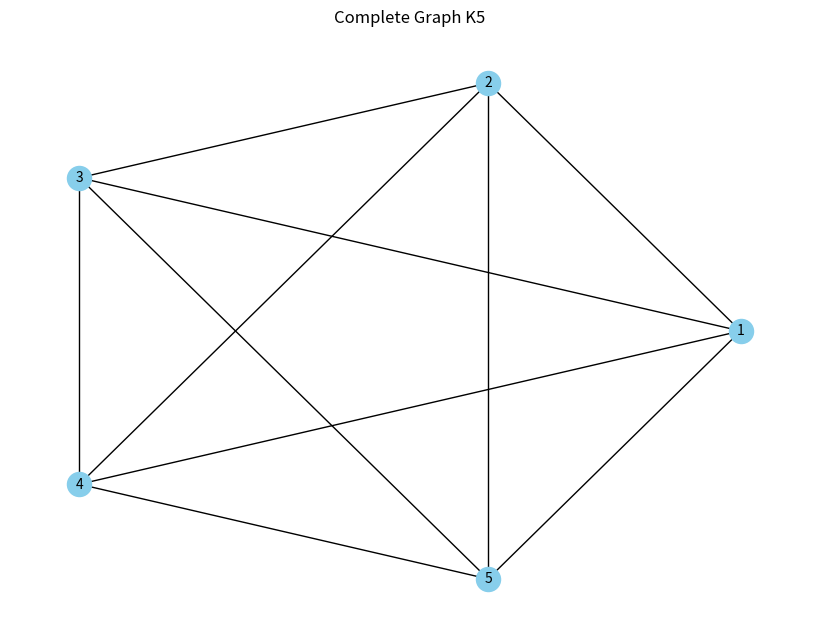
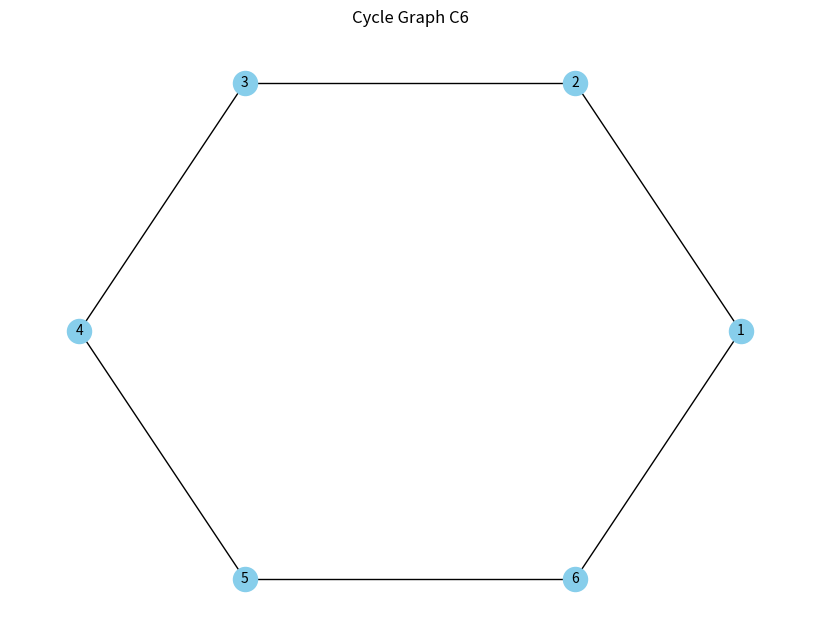
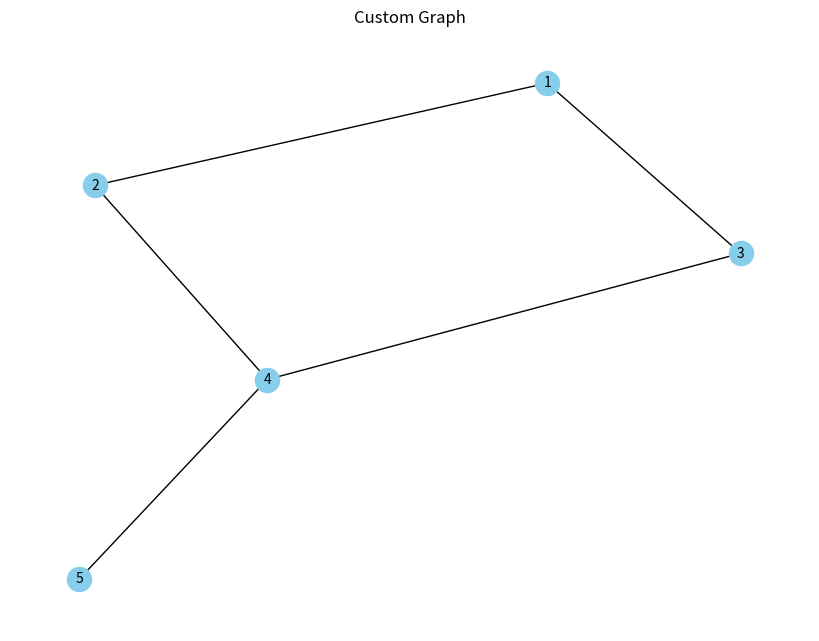

These charts were generated, in order, by the following Python code:
"""
WolframGraphPy: A Python library for graph construction inspired by Wolfram Language
"""

from typing import List, Tuple, Dict, Union, Callable, Optional, Any
import itertools
import numpy as np
import matplotlib.pyplot as plt
import networkx as nx

class Graph:
    """
    A Graph class that mimics Wolfram Language's Graph functionality
    """
    
    def __init__(self, vertices=None, edges=None, directed=False, **kwargs):
        """
        Initialize a Graph object
        
        Args:
            vertices: List of vertices or number of vertices
            edges: List of edges as tuples (u, v) or with weights (u, v, weight)
            directed: Boolean indicating if the graph is directed
            **kwargs: Additional graph properties (layout, style, etc.)
        """
        self.directed = directed
        self.properties = kwargs
        
        # Create the appropriate NetworkX graph
        if directed:
            self.graph = nx.DiGraph()
        else:
            self.graph = nx.Graph()
        
        # Add vertices
        self._add_vertices(vertices)
        
        # Add edges
        if edges:
            self._add_edges(edges)
    
    def _add_vertices(self, vertices):
        """Add vertices to the graph"""
        if vertices is None:
            return
        
        if isinstance(vertices, int):
            # Add vertices with names 1 through n
            self.graph.add_nodes_from(range(1, vertices + 1))
        else:
            # Add the specified vertices
            self.graph.add_nodes_from(vertices)
    
    def _add_edges(self, edges):
        """Add edges to the graph"""
        if not edges:
            return
            
        formatted_edges = []
        for edge in edges:
            if isinstance(edge, tuple):
                if len(edge) == 2:
                    # Edge with no weight
                    formatted_edges.append((edge[0], edge[1], {'weight': 1}))
                elif len(edge) == 3:
                    # Edge with weight
                    formatted_edges.append((edge[0], edge[1], {'weight': edge[2]}))
            elif isinstance(edge, list) and len(edge) == 2:
                # Edge as a list instead of tuple
                formatted_edges.append((edge[0], edge[1], {'weight': 1}))
        
        self.graph.add_edges_from(formatted_edges)
    
    def __str__(self):
        """String representation of the graph"""
        return f"Graph with {self.graph.number_of_nodes()} vertices and {self.graph.number_of_edges()} edges"
    
    def plot(self, layout=None, node_size=300, node_color='skyblue', 
             edge_color='black', font_size=10, with_labels=True, **kwargs):
        """
        Plot the graph using matplotlib
        
        Args:
            layout: Layout algorithm ('spring', 'circular', 'random', 'shell', etc.)
            node_size: Size of the nodes
            node_color: Color of the nodes
            edge_color: Color of the edges
            font_size: Size of the vertex labels
            with_labels: Whether to show vertex labels
            **kwargs: Additional plotting parameters
        """
        plt.figure(figsize=kwargs.get('figsize', (8, 6)))
        
        # Determine the layout
        pos = self._get_layout(layout)
        
        # Draw the graph
        nx.draw(self.graph, pos, with_labels=with_labels, 
                node_size=node_size, node_color=node_color,
                edge_color=edge_color, font_size=font_size,
                **{k: v for k, v in kwargs.items() if k != 'figsize'})
        
        plt.axis('off')
        plt.tight_layout()
        
        return plt
    
    def _get_layout(self, layout=None):
        """Get the layout function based on the specified layout"""
        if layout is None:
            layout = self.properties.get('layout', 'spring')
        
        layout_funcs = {
            'spring': nx.spring_layout,
            'circular': nx.circular_layout,
            'random': nx.random_layout,
            'shell': nx.shell_layout,
            'kamada_kawai': nx.kamada_kawai_layout,
            'planar': nx.planar_layout,
            'spectral': nx.spectral_layout,
            'spiral': nx.spiral_layout
        }
        
        if layout in layout_funcs:
            return layout_funcs[layout](self.graph)
        else:
            # Default to spring layout
            return nx.spring_layout(self.graph)
    
    def adjacency_matrix(self):
        """Return the adjacency matrix of the graph"""
        return nx.adjacency_matrix(self.graph).toarray()
    
    def degree(self, vertex=None):
        """
        Get the degree of a vertex or all vertices
        
        Args:
            vertex: The vertex to get the degree of, or None for all vertices
        
        Returns:
            The degree of the specified vertex or a dictionary of degrees
        """
        if vertex is not None:
            return self.graph.degree[vertex]
        return dict(self.graph.degree())
    
    def vertices(self):
        """Get the list of vertices in the graph"""
        return list(self.graph.nodes())
    
    def edges(self, with_weights=False):
        """
        Get the list of edges in the graph
        
        Args:
            with_weights: Whether to include edge weights
        
        Returns:
            A list of edges as tuples (u, v) or (u, v, weight)
        """
        if with_weights:
            return [(u, v, d.get('weight', 1)) for u, v, d in self.graph.edges(data=True)]
        return list(self.graph.edges())


# Graph Construction Functions

def CompleteGraph(n):
    """
    Create a complete graph with n vertices
    
    Args:
        n: Number of vertices
    
    Returns:
        A complete graph
    """
    G = Graph(n, directed=False)
    edges = list(itertools.combinations(range(1, n+1), 2))
    G._add_edges(edges)
    return G

def CycleGraph(n):
    """
    Create a cycle graph with n vertices
    
    Args:
        n: Number of vertices
    
    Returns:
        A cycle graph
    """
    G = Graph(n, directed=False)
    edges = [(i, i % n + 1) for i in range(1, n)]
    edges.append((n, 1))
    G._add_edges(edges)
    return G

def PathGraph(n):
    """
    Create a path graph with n vertices
    
    Args:
        n: Number of vertices
    
    Returns:
        A path graph
    """
    G = Graph(n, directed=False)
    edges = [(i, i+1) for i in range(1, n)]
    G._add_edges(edges)
    return G

def StarGraph(n):
    """
    Create a star graph with n vertices
    
    Args:
        n: Number of vertices
    
    Returns:
        A star graph
    """
    G = Graph(n, directed=False)
    edges = [(1, i) for i in range(2, n+1)]
    G._add_edges(edges)
    return G

def WheelGraph(n):
    """
    Create a wheel graph with n vertices
    
    Args:
        n: Number of vertices (including the central vertex)
    
    Returns:
        A wheel graph
    """
    G = Graph(n, directed=False)
    # Connect central vertex to all others
    edges = [(1, i) for i in range(2, n+1)]
    # Connect the outer cycle
    for i in range(2, n):
        edges.append((i, i+1))
    edges.append((n, 2))
    G._add_edges(edges)
    return G

def GridGraph(m, n=None):
    """
    Create a grid graph with m×n vertices
    
    Args:
        m: Number of rows
        n: Number of columns (if None, create an m×m grid)
    
    Returns:
        A grid graph
    """
    if n is None:
        n = m
    
    total_vertices = m * n
    G = Graph(total_vertices, directed=False)
    
    # Add edges
    edges = []
    for i in range(1, m+1):
        for j in range(1, n+1):
            vertex = (i-1)*n + j
            
            # Connect to the right
            if j < n:
                edges.append((vertex, vertex+1))
            
            # Connect downward
            if i < m:
                edges.append((vertex, vertex+n))
    
    G._add_edges(edges)
    G.properties['layout'] = 'grid'
    return G

def RandomGraph(n, p):
    """
    Create a random graph with n vertices and edge probability p
    
    Args:
        n: Number of vertices
        p: Probability of creating an edge between any two vertices
    
    Returns:
        A random graph
    """
    G = Graph(n, directed=False)
    
    # Generate random edges
    for i in range(1, n+1):
        for j in range(i+1, n+1):
            if np.random.random() < p:
                G._add_edges([(i, j)])
                
    return G

def DirectedGraph(edges):
    """
    Create a directed graph from a list of edges
    
    Args:
        edges: List of edges as tuples (from, to) or (from, to, weight)
    
    Returns:
        A directed graph
    """
    # Find all unique vertices in the edges
    vertices = set()
    for edge in edges:
        vertices.add(edge[0])
        vertices.add(edge[1])
    
    G = Graph(list(vertices), edges, directed=True)
    return G

def BipartiteGraph(n1, n2, edges=None):
    """
    Create a bipartite graph with n1 and n2 vertices in each partition
    
    Args:
        n1: Number of vertices in the first partition
        n2: Number of vertices in the second partition
        edges: List of edges between the partitions
    
    Returns:
        A bipartite graph
    """
    G = Graph(n1 + n2, directed=False)
    
    # If edges are not provided, create a complete bipartite graph
    if edges is None:
        edges = [(i, j + n1) for i in range(1, n1+1) for j in range(1, n2+1)]
    
    G._add_edges(edges)
    return G

def CompleteBipartiteGraph(n1, n2):
    """
    Create a complete bipartite graph with n1 and n2 vertices in each partition
    
    Args:
        n1: Number of vertices in the first partition
        n2: Number of vertices in the second partition
    
    Returns:
        A complete bipartite graph
    """
    return BipartiteGraph(n1, n2)

# Graph Operations and Properties

def ShortestPath(G, source, target):
    """
    Find the shortest path between source and target vertices
    
    Args:
        G: Graph object
        source: Source vertex
        target: Target vertex
    
    Returns:
        List of vertices in the shortest path
    """
    try:
        path = nx.shortest_path(G.graph, source=source, target=target)
        return path
    except nx.NetworkXNoPath:
        return None

def ConnectedComponents(G):
    """
    Find the connected components of an undirected graph
    
    Args:
        G: Graph object
    
    Returns:
        List of lists, where each list is a connected component
    """
    if G.directed:
        components = list(nx.weakly_connected_components(G.graph))
    else:
        components = list(nx.connected_components(G.graph))
    
    return [list(component) for component in components]

def IsConnected(G):
    """
    Check if the graph is connected
    
    Args:
        G: Graph object
    
    Returns:
        Boolean indicating if the graph is connected
    """
    if G.directed:
        return nx.is_weakly_connected(G.graph)
    return nx.is_connected(G.graph)

def Distance(G, source, target):
    """
    Find the shortest distance between source and target vertices
    
    Args:
        G: Graph object
        source: Source vertex
        target: Target vertex
    
    Returns:
        The shortest distance or infinity if no path exists
    """
    try:
        return nx.shortest_path_length(G.graph, source=source, target=target)
    except nx.NetworkXNoPath:
        return float('inf')

def GraphUnion(G1, G2, rename=True):
    """
    Create the union of two graphs
    
    Args:
        G1: First Graph object
        G2: Second Graph object
        rename: Boolean indicating whether to automatically rename nodes to avoid conflicts,
                or a tuple of prefixes (prefix1, prefix2) to use for renaming

    Returns:
        A new Graph object representing the union
    """
    if rename is True:
        # Automatically rename nodes to avoid conflicts
        union = nx.disjoint_union(G1.graph, G2.graph)
    elif rename is False:
        # Try to perform the union without renaming (will raise an error if node sets overlap)
        union = nx.union(G1.graph, G2.graph)
    else:
        # Use the provided prefixes for renaming
        union = nx.union(G1.graph, G2.graph, rename=rename)
    
    # Create result graph with the combined directed property
    result = Graph(directed=G1.directed or G2.directed)
    result.graph = union
    
    return result

def GraphProduct(G1, G2, product_type='cartesian'):
    """
    Create the product of two graphs
    
    Args:
        G1: First Graph object
        G2: Second Graph object
        product_type: Type of product ('cartesian', 'tensor', 'strong', 'lexicographic')
    
    Returns:
        A new Graph object representing the product
    """
    product_funcs = {
        'cartesian': nx.cartesian_product,
        'tensor': nx.tensor_product,
        'strong': nx.strong_product,
        'lexicographic': nx.lexicographic_product
    }
    
    if product_type not in product_funcs:
        raise ValueError(f"Unknown product type: {product_type}")
    
    product = product_funcs[product_type](G1.graph, G2.graph)
    
    result = Graph(directed=G1.directed or G2.directed)
    result.graph = product
    
    return result

def GraphComplement(G):
    """
    Create the complement of a graph
    
    Args:
        G: Graph object
    
    Returns:
        A new Graph object representing the complement
    """
    complement = nx.complement(G.graph)
    
    result = Graph(directed=G.directed)
    result.graph = complement
    
    return result

# Specialized Graph Algorithms

def MinimumSpanningTree(G):
    """
    Find the minimum spanning tree of a graph
    
    Args:
        G: Graph object
    
    Returns:
        A new Graph object representing the minimum spanning tree
    """
    if G.directed:
        raise ValueError("Minimum spanning tree is only defined for undirected graphs")
    
    mst = nx.minimum_spanning_tree(G.graph)
    
    result = Graph(directed=False)
    result.graph = mst
    
    return result

def TopologicalSort(G):
    """
    Perform a topological sort on a directed acyclic graph
    
    Args:
        G: Graph object
    
    Returns:
        A list of vertices in topological order
    """
    if not G.directed:
        raise ValueError("Topological sort is only defined for directed graphs")
    
    try:
        return list(nx.topological_sort(G.graph))
    except nx.NetworkXUnfeasible:
        return None  # Graph has cycles

def StronglyConnectedComponents(G):
    """
    Find the strongly connected components of a directed graph
    
    Args:
        G: Graph object
    
    Returns:
        List of lists, where each list is a strongly connected component
    """
    if not G.directed:
        raise ValueError("Strongly connected components are only defined for directed graphs")
    
    components = list(nx.strongly_connected_components(G.graph))
    return [list(component) for component in components]

def PageRank(G, alpha=0.85):
    """
    Calculate PageRank for all vertices
    
    Args:
        G: Graph object
        alpha: Damping parameter
    
    Returns:
        Dictionary of vertices and their PageRank values
    """
    return nx.pagerank(G.graph, alpha=alpha)

def Dijkstra(G, source):
    """
    Find shortest paths from source to all other vertices using Dijkstra's algorithm
    
    Args:
        G: Graph object
        source: Source vertex
    
    Returns:
        Dictionary of shortest distances to all vertices
    """
    return nx.single_source_dijkstra_path_length(G.graph, source)

# Example usage
if __name__ == "__main__":
    # Create a complete graph with 5 vertices
    G1 = CompleteGraph(5)
    print(G1)
    
    # Create a cycle graph with 6 vertices
    G2 = CycleGraph(6)
    print(G2)
    
    # Create a custom graph
    custom_edges = [(1, 2), (1, 3), (2, 4), (3, 4), (4, 5)]
    G3 = Graph(5, custom_edges)
    print(G3)
    
    # Plot the graphs
    G1.plot(layout='circular')
    plt.title("Complete Graph K5")
    plt.savefig("complete_graph.png")
    
    G2.plot(layout='circular')
    plt.title("Cycle Graph C6")
    plt.savefig("cycle_graph.png")
    
    G3.plot()
    plt.title("Custom Graph")
    plt.savefig("custom_graph.png")
    
    # Use some algorithms
    print("Is G3 connected?", IsConnected(G3))
    print("Shortest path from 1 to 5 in G3:", ShortestPath(G3, 1, 5))
